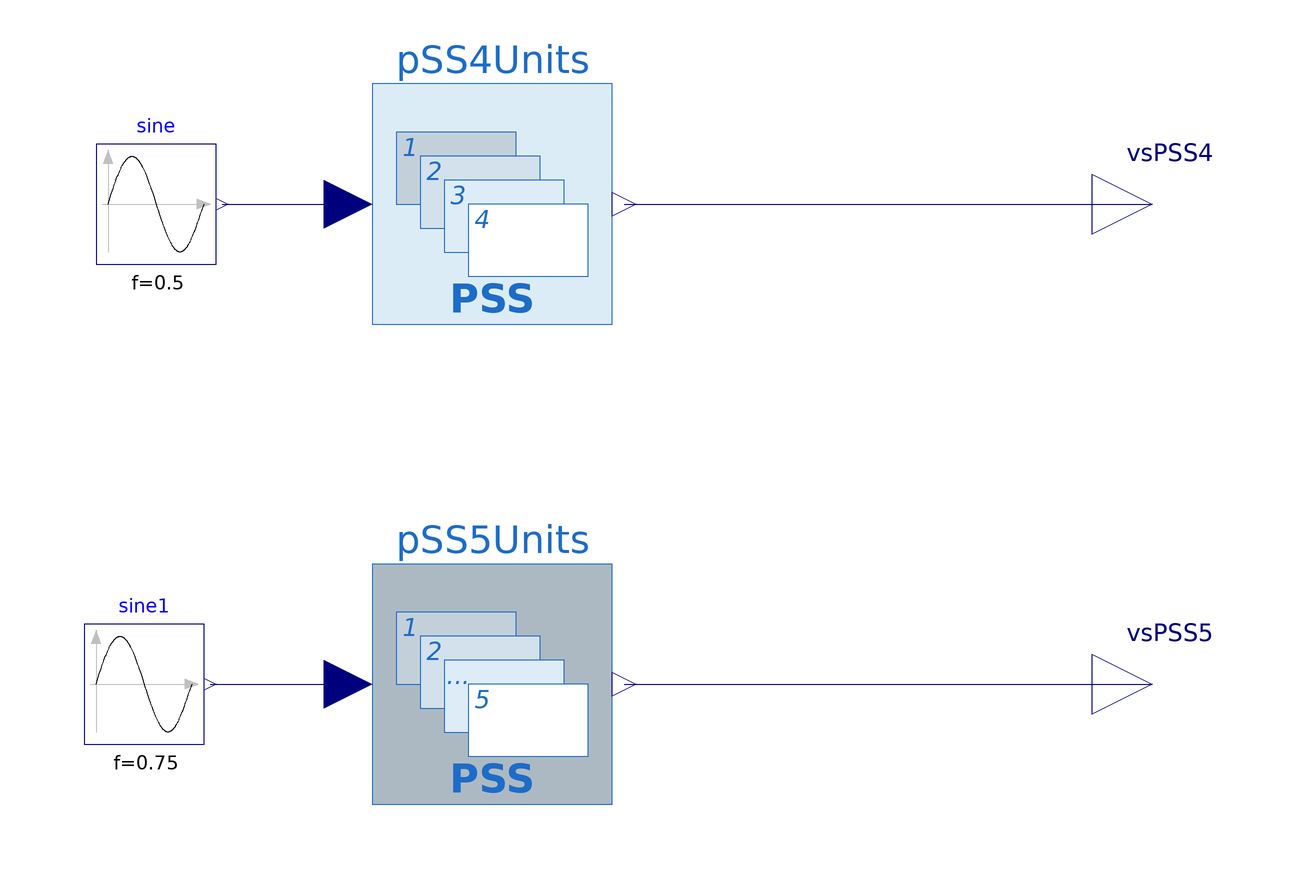

Above is the diagram view of the following Modelica model: its components placed by their Placement annotations and its connect equations drawn as lines.

model TestPSSModels "Tests the models PSS4Stages and PSS5Stages"
  extends Modelica.Icons.Example;
  PSS4Stages pSS4Units(
    t5=130,
    pss1_Kw=0.01,
    pss1_Tw=1,
    pss2_Kw=0.05,
    pss2_Tw=10,
    pss3_Kw=0.1,
    pss3_Tw=20,
    pss4_Kw=0.5,
    pss4_Tw=40)
    annotation (Placement(transformation(extent={{-20,20},{20,60}})));
  Modelica.Blocks.Sources.Sine sine(amplitude=0.01, f=0.5) annotation (Placement(transformation(extent={{-66,30},
            {-46,50}})));
  Modelica.Blocks.Interfaces.RealOutput vsPSS4 "PSS4Substructures Output"
    annotation (Placement(transformation(extent={{100,30},{120,50}})));
  PSS5Stages pSS5Units(
    t6=140,
    pss1_Kw=0.01,
    pss1_Tw=1,
    pss2_Kw=0.05,
    pss2_Tw=10,
    pss3_Kw=0.1,
    pss3_Tw=20,
    pss4_Kw=0.5,
    pss4_Tw=40,
    pss5_Kw=0.1,
    pss5_Tw=20)
    annotation (Placement(transformation(extent={{-20,-60},{20,-20}})));
  Modelica.Blocks.Sources.Sine sine1(amplitude=0.01, f=0.75)
                                                           annotation (Placement(transformation(extent={{-68,-50},
            {-48,-30}})));
  Modelica.Blocks.Interfaces.RealOutput vsPSS5 "PSS4Substructures Output"
    annotation (Placement(transformation(extent={{100,-50},{120,-30}})));
equation
  connect(sine.y, pSS4Units.vSI) annotation (Line(points={{-45,40},{-24,40}},
                                                                            color={0,0,127}));
  connect(pSS4Units.vs, vsPSS4)
    annotation (Line(points={{22,40},{110,40}}, color={0,0,127}));
  connect(sine1.y, pSS5Units.vSI)
    annotation (Line(points={{-47,-40},{-24,-40}}, color={0,0,127}));
  connect(pSS5Units.vs, vsPSS5)
    annotation (Line(points={{22,-40},{110,-40}}, color={0,0,127}));
  annotation (experiment(
      StopTime=150),preferredView="diagram");
end TestPSSModels;